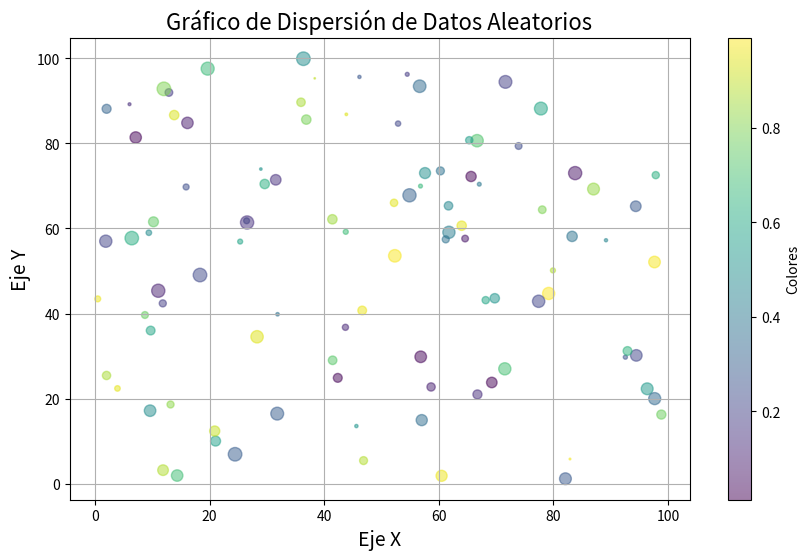

This chart was generated by the following Python code:
import numpy as np
import matplotlib.pyplot as plt

# Generar datos aleatorios
np.random.seed(0)
n = 100  # Número de puntos
x = np.random.rand(n) * 100  # Coordenadas x
y = np.random.rand(n) * 100  # Coordenadas y
colores = np.random.rand(n)  # Colores aleatorios para cada punto
tamanos = np.random.rand(n) * 100  # Tamaños aleatorios para cada punto

# Crear el gráfico de dispersión
plt.figure(figsize=(10, 6))
plt.scatter(x, y, c=colores, s=tamanos, alpha=0.5, cmap='viridis')

# Etiquetas y título
plt.title('Gráfico de Dispersión de Datos Aleatorios', fontsize=16)
plt.xlabel('Eje X', fontsize=14)
plt.ylabel('Eje Y', fontsize=14)
plt.grid(True)

plt.colorbar(label='Colores')
plt.show()
